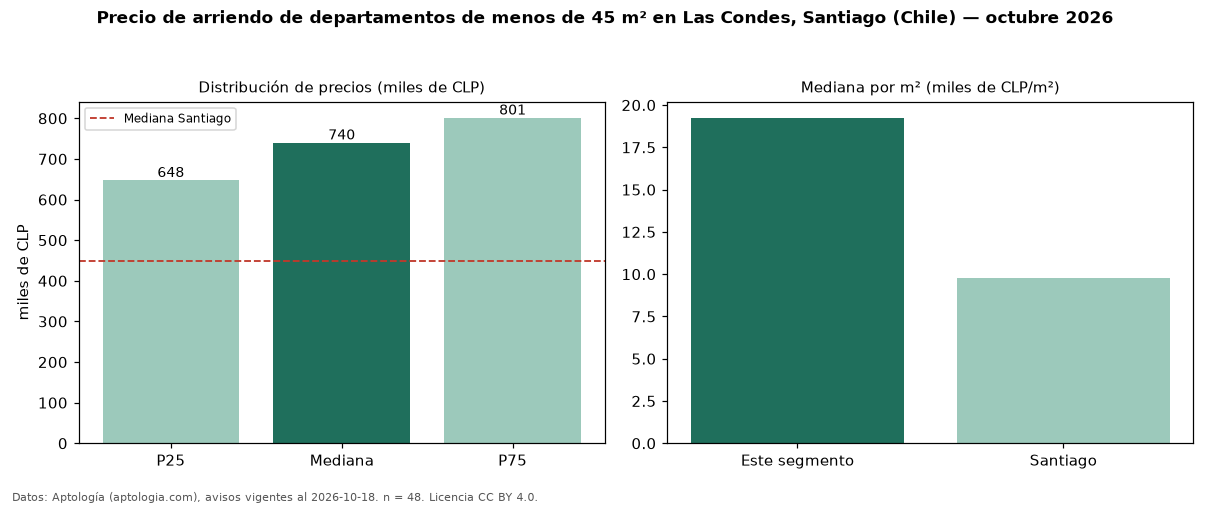

Data behind this chart, as committed beside it:
seccion, metrica, valor, moneda, n
filtro, area1, de menos de 45 m², , 48
precio, p25, 647500, CLP, 48
precio, mediana, 740000, CLP, 48
precio, p75, 801250, CLP, 48
precio, minimo, 450000, CLP, 48
precio, maximo, 2200000, CLP, 48
m2, mediana_precio_m2, 19245, CLP, 42
m2, area_mediana_m2, 37.0, m2, 42
banos, mediana_banos, 1.0, , 
habitaciones, 1, 740000, CLP, 46
ciudad, mediana_ciudad_referencia, 450000, CLP, 
ciudad, mediana_m2_ciudad, 9800, CLP, 
fuente, fecha_datos, 2026-10-18, , 
fuente, atribucion, https://www.aptologia.com/cl/arriendo/sa…, , 
fuente, licencia, CC BY 4.0, , 
